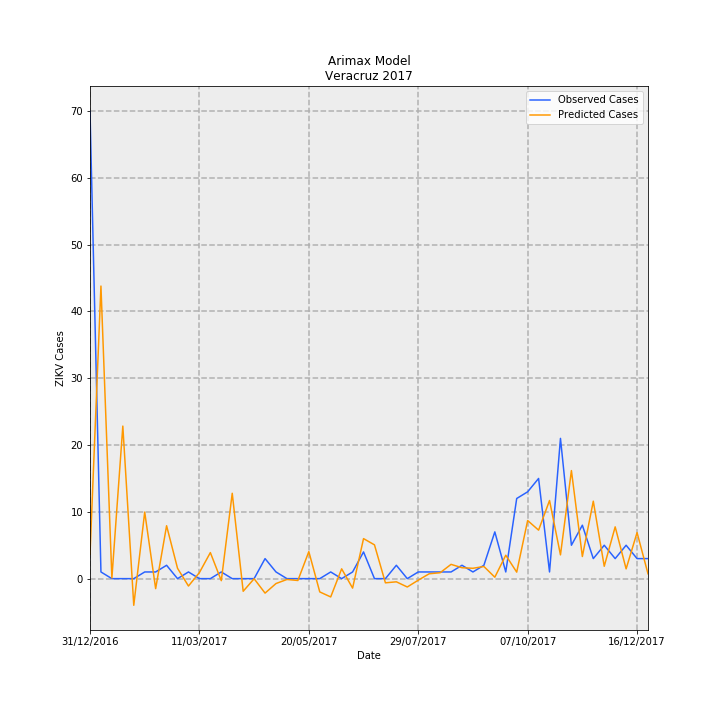

Data behind this chart, as committed beside it:
Date, predictions_incidence, observed_incidence, Predicted Cases, Observed Cases, error
31/12/2016, 0.04495, 0.8629, 3.646, 70.0, 66.35
07/01/2017, 0.54, 0.01233, 43.81, 1.0, -42.81
14/01/2017, 0.001133, 0.0, 0.09188, 0.0, -0.09188
21/01/2017, 0.2815, 0.0, 22.84, 0.0, -22.84
28/01/2017, -0.04918, 0.0, -3.99, 0.0, 3.99
04/02/2017, 0.1228, 0.01233, 9.965, 1.0, -8.965
11/02/2017, -0.01845, 0.01233, -1.497, 1.0, 2.497
18/02/2017, 0.09765, 0.02465, 7.921, 2.0, -5.921
25/02/2017, 0.0191, 0.0, 1.55, 0.0, -1.55
04/03/2017, -0.01364, 0.01233, -1.106, 1.0, 2.106
11/03/2017, 0.0112, 0.0, 0.9088, 0.0, -0.9088
18/03/2017, 0.04808, 0.0, 3.901, 0.0, -3.901
25/03/2017, -0.003769, 0.01233, -0.3058, 1.0, 1.306
01/04/2017, 0.1576, 0.0, 12.78, 0.0, -12.78
08/04/2017, -0.02332, 0.0, -1.892, 0.0, 1.892
15/04/2017, -0.0001878, 0.0, -0.01523, 0.0, 0.01523
22/04/2017, -0.0267, 0.03698, -2.166, 3.0, 5.166
29/04/2017, -0.009035, 0.01233, -0.7329, 1.0, 1.733
06/05/2017, -0.001525, 0.0, -0.1237, 0.0, 0.1237
13/05/2017, -0.003401, 0.0, -0.2759, 0.0, 0.2759
20/05/2017, 0.04988, 0.0, 4.046, 0.0, -4.046
27/05/2017, -0.02451, 0.0, -1.988, 0.0, 1.988
03/06/2017, -0.03376, 0.01233, -2.739, 1.0, 3.739
10/06/2017, 0.0181, 0.0, 1.468, 0.0, -1.468
17/06/2017, -0.01748, 0.01233, -1.418, 1.0, 2.418
24/06/2017, 0.07388, 0.04931, 5.994, 4.0, -1.994
01/07/2017, 0.06236, 0.0, 5.059, 0.0, -5.059
08/07/2017, -0.007712, 0.0, -0.6257, 0.0, 0.6257
15/07/2017, -0.005858, 0.02465, -0.4752, 2.0, 2.475
22/07/2017, -0.01541, 0.0, -1.25, 0.0, 1.25
29/07/2017, -0.00285, 0.01233, -0.2312, 1.0, 1.231
05/08/2017, 0.008982, 0.01233, 0.7286, 1.0, 0.2714
12/08/2017, 0.01089, 0.01233, 0.8836, 1.0, 0.1164
19/08/2017, 0.02636, 0.01233, 2.138, 1.0, -1.138
26/08/2017, 0.02013, 0.02465, 1.633, 2.0, 0.3668
02/09/2017, 0.01913, 0.01233, 1.552, 1.0, -0.5516
09/09/2017, 0.02244, 0.02465, 1.821, 2.0, 0.1793
16/09/2017, 0.002664, 0.08629, 0.2161, 7, 6.784
23/09/2017, 0.04324, 0.01233, 3.508, 1.0, -2.508
30/09/2017, 0.01201, 0.1479, 0.9739, 12.0, 11.03
07/10/2017, 0.1072, 0.1602, 8.7, 13.0, 4.3
14/10/2017, 0.08951, 0.1849, 7.261, 15, 7.739
21/10/2017, 0.1442, 0.01233, 11.7, 1.0, -10.7
28/10/2017, 0.04385, 0.2589, 3.557, 21.0, 17.44
04/11/2017, 0.1994, 0.06163, 16.18, 5.0, -11.18
11/11/2017, 0.04083, 0.09861, 3.312, 8.0, 4.688
18/11/2017, 0.143, 0.03698, 11.6, 3.0, -8.598
25/11/2017, 0.02284, 0.06163, 1.853, 5.0, 3.147
02/12/2017, 0.09556, 0.03698, 7.752, 3.0, -4.752
09/12/2017, 0.01802, 0.06163, 1.462, 5.0, 3.538
16/12/2017, 0.085, 0.03698, 6.896, 3.0, -3.896
23/12/2017, 0.00898, 0.03698, 0.7285, 3.0, 2.271
